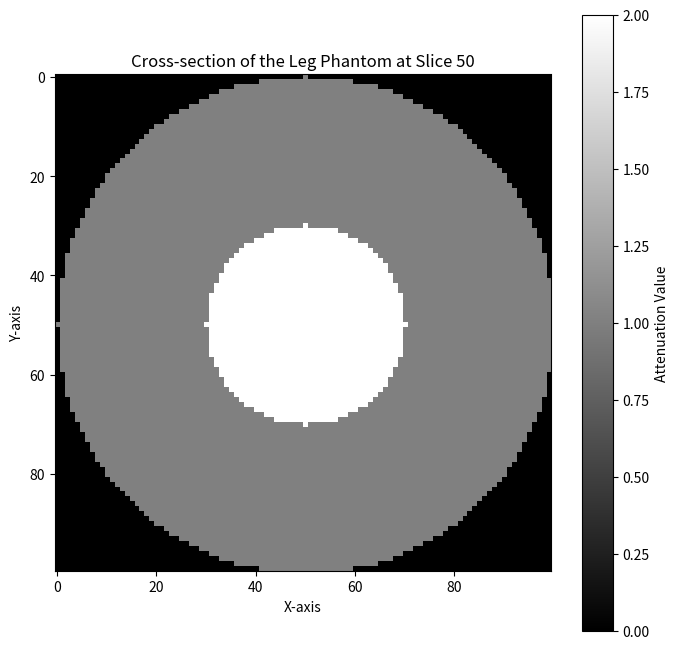

Source code (Python):
import numpy as np
import matplotlib.pyplot as plt
from mpl_toolkits.mplot3d import Axes3D

# Define dimensions and properties of the phantom
leg_radius = 50     # Radius of the leg (soft tissue) in arbitrary units
bone_radius = 20    # Radius of the bone (inner cylinder) in arbitrary units
height = 100        # Height of the leg phantom in arbitrary units

# Create an empty 3D matrix (phantom) filled with zeros
phantom = np.zeros((height, 2 * leg_radius, 2 * leg_radius))

# Populate the phantom with soft tissue and bone based on distance from center
for z in range(height):
    for x in range(2 * leg_radius):
        for y in range(2 * leg_radius):
            # Calculate the distance from the center of the cylinder
            distance = np.sqrt((x - leg_radius) ** 2 + (y - leg_radius) ** 2)
            if distance <= bone_radius:
                # Bone region
                phantom[z, x, y] = 2  # Higher attenuation value for bone
            elif distance <= leg_radius:
                # Soft tissue region
                phantom[z, x, y] = 1  # Lower attenuation value for soft tissue

# Function to visualize a cross-section of the phantom
def visualize_phantom(phantom, slice_index):
    plt.figure(figsize=(8, 8))
    plt.imshow(phantom[slice_index], cmap="gray")
    plt.title(f"Cross-section of the Leg Phantom at Slice {slice_index}")
    plt.xlabel("X-axis")
    plt.ylabel("Y-axis")
    plt.colorbar(label="Attenuation Value")
    plt.show()

# Visualize the middle cross-section of the phantom
visualize_phantom(phantom, height // 2)

# 3D Visualization (optional)
def visualize_3d_phantom(phantom):
    fig = plt.figure(figsize=(10, 10))
    ax = fig.add_subplot(111, projection="3d")

    # Get coordinates where the phantom has bone (attenuation value 2) and soft tissue (attenuation value 1)
    bone_coords = np.where(phantom == 2)
    soft_tissue_coords = np.where(phantom == 1)

    # Plot the bone in red
    ax.scatter(bone_coords[1], bone_coords[2], bone_coords[0], color="red", alpha=0.3, s=1, label="Bone")

    # Plot the soft tissue in blue
    ax.scatter(soft_tissue_coords[1], soft_tissue_coords[2], soft_tissue_coords[0], color="blue", alpha=0.1, s=1, label="Soft Tissue")

    ax.set_title("3D Visualization of the Leg Phantom")
    ax.set_xlabel("X-axis")
    ax.set_ylabel("Y-axis")
    ax.set_zlabel("Height (Z-axis)")
    ax.legend()
    plt.show()

# Uncomment the line below to visualize the 3D structure (optional, may take time for large arrays)
# visualize_3d_phantom(phantom)
